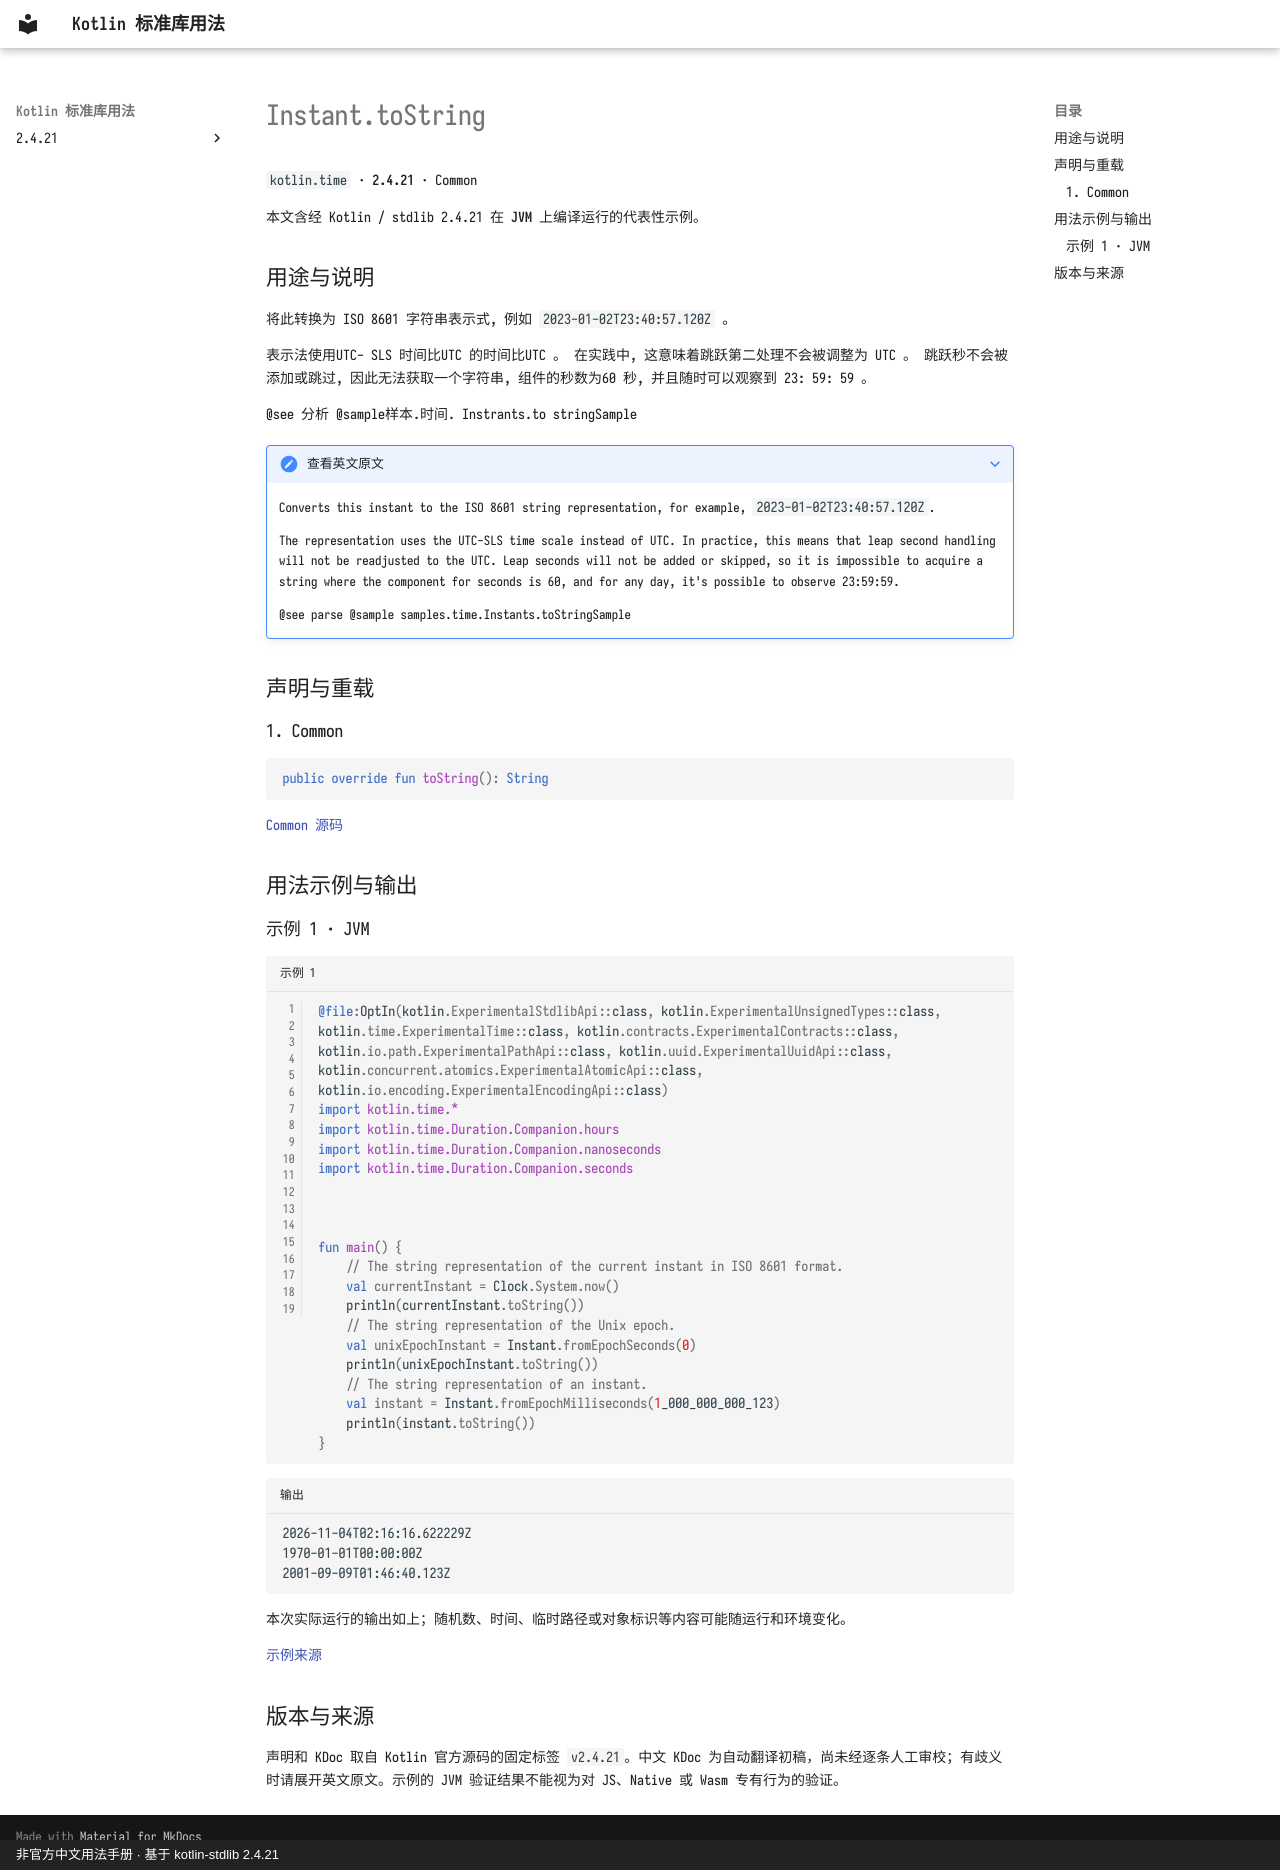

repository: oooooooko/kotlin-stdlib-docs · page: zh/api/kotlin.time/instant-tostring--f703698f/index.html · generator: mkdocs · copyright: 非官方中文用法手册 · 基于 kotlin-stdlib 2.4.21

# Instant.toString

`kotlin.time` · **2.4.21** · Common

本文含经 Kotlin / stdlib 2.4.21 在 **JVM** 上编译运行的代表性示例。

## 用途与说明

将此转换为 ISO 8601 字符串表示式, 例如 `2023-01-02T23:40:57.120Z` 。

表示法使用UTC- SLS 时间比UTC 的时间比UTC 。 在实践中, 这意味着跳跃第二处理不会被调整为 UTC 。 跳跃秒不会被添加或跳过, 因此无法获取一个字符串, 组件的秒数为60 秒, 并且随时可以观察到 23: 59: 59 。

@see 分析
@sample样本.时间. Instrants.to stringSample

??? note "查看英文原文"

    Converts this instant to the ISO 8601 string representation, for example, `2023-01-02T23:40:57.120Z`.
    
    The representation uses the UTC-SLS time scale instead of UTC.
    In practice, this means that leap second handling will not be readjusted to the UTC.
    Leap seconds will not be added or skipped, so it is impossible to acquire a string
    where the component for seconds is 60, and for any day, it's possible to observe 23:59:59.
    
    @see parse
    @sample samples.time.Instants.toStringSample

## 声明与重载

### 1. Common

```kotlin
public override fun toString(): String
```

[Common 源码](https://github.com/JetBrains/kotlin/blob/v2.4.21/libraries/stdlib/src/kotlin/time/Instant.kt#L256)

## 用法示例与输出

### 示例 1 · JVM

```kotlin title="示例 1" linenums="1"
@file:OptIn(kotlin.ExperimentalStdlibApi::class, kotlin.ExperimentalUnsignedTypes::class, kotlin.time.ExperimentalTime::class, kotlin.contracts.ExperimentalContracts::class, kotlin.io.path.ExperimentalPathApi::class, kotlin.uuid.ExperimentalUuidApi::class, kotlin.concurrent.atomics.ExperimentalAtomicApi::class, kotlin.io.encoding.ExperimentalEncodingApi::class)
import kotlin.time.*
import kotlin.time.Duration.Companion.hours
import kotlin.time.Duration.Companion.nanoseconds
import kotlin.time.Duration.Companion.seconds



fun main() {
    // The string representation of the current instant in ISO 8601 format.
    val currentInstant = Clock.System.now()
    println(currentInstant.toString())
    // The string representation of the Unix epoch.
    val unixEpochInstant = Instant.fromEpochSeconds(0)
    println(unixEpochInstant.toString())
    // The string representation of an instant.
    val instant = Instant.fromEpochMilliseconds(1_000_000_000_123)
    println(instant.toString())
}
```

```text title="输出"
2026-11-04T02:16:16.622229Z
1970-01-01T00:00:00Z
2001-09-09T01:46:40.123Z
```

本次实际运行的输出如上；随机数、时间、临时路径或对象标识等内容可能随运行和环境变化。

[示例来源](https://github.com/JetBrains/kotlin/blob/v2.4.21/libraries/stdlib/samples/test/samples/time/instants.kt#L103)

## 版本与来源

声明和 KDoc 取自 Kotlin 官方源码的固定标签 `v2.4.21`。中文 KDoc 为自动翻译初稿，尚未经逐条人工审校；有歧义时请展开英文原文。示例的 JVM 验证结果不能视为对 JS、Native 或 Wasm 专有行为的验证。
